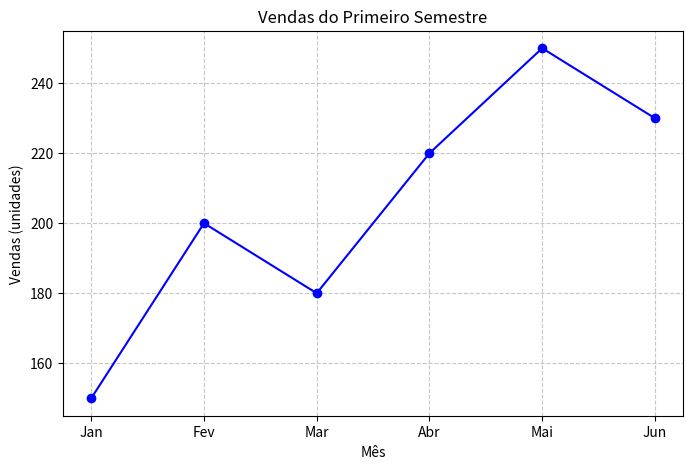
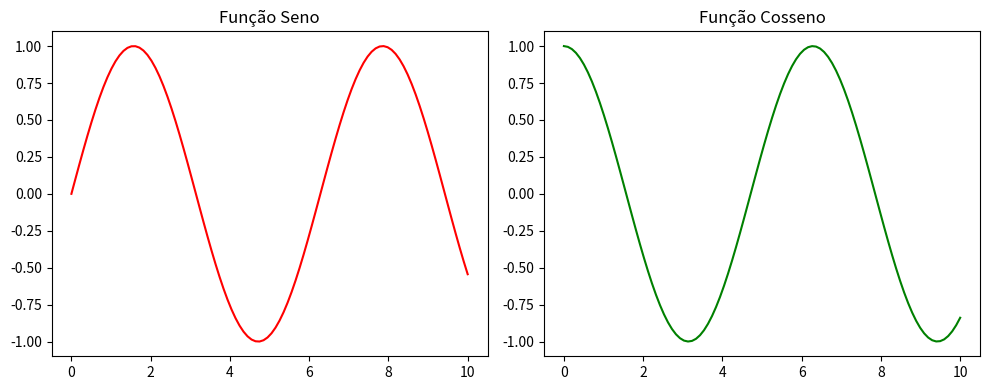

These figures' Python source, in order:
import matplotlib.pyplot as plt
import numpy as np

# Dados fictícios: Vendas ao longo de 6 meses
meses = ['Jan', 'Fev', 'Mar', 'Abr', 'Mai', 'Jun']
vendas = [150, 200, 180, 220, 250, 230]

print("Dados preparados.")

# 1. Gráfico de Linha Simples
plt.figure(figsize=(8, 5)) # Define o tamanho da figura

plt.plot(meses, vendas, marker='o', linestyle='-', color='b')

# 2. Personalização
plt.title("Vendas do Primeiro Semestre")
plt.xlabel("Mês")
plt.ylabel("Vendas (unidades)")
plt.grid(True, linestyle='--', alpha=0.7) # Adiciona grade suave

plt.show()

# 3. Subplots (Múltiplos gráficos)
x = np.linspace(0, 10, 100)
y1 = np.sin(x)
y2 = np.cos(x)

fig, (ax1, ax2) = plt.subplots(1, 2, figsize=(10, 4))

# Gráfico 1
ax1.plot(x, y1, color='r')
ax1.set_title('Função Seno')

# Gráfico 2
ax2.plot(x, y2, color='g')
ax2.set_title('Função Cosseno')

plt.tight_layout()
plt.show()

